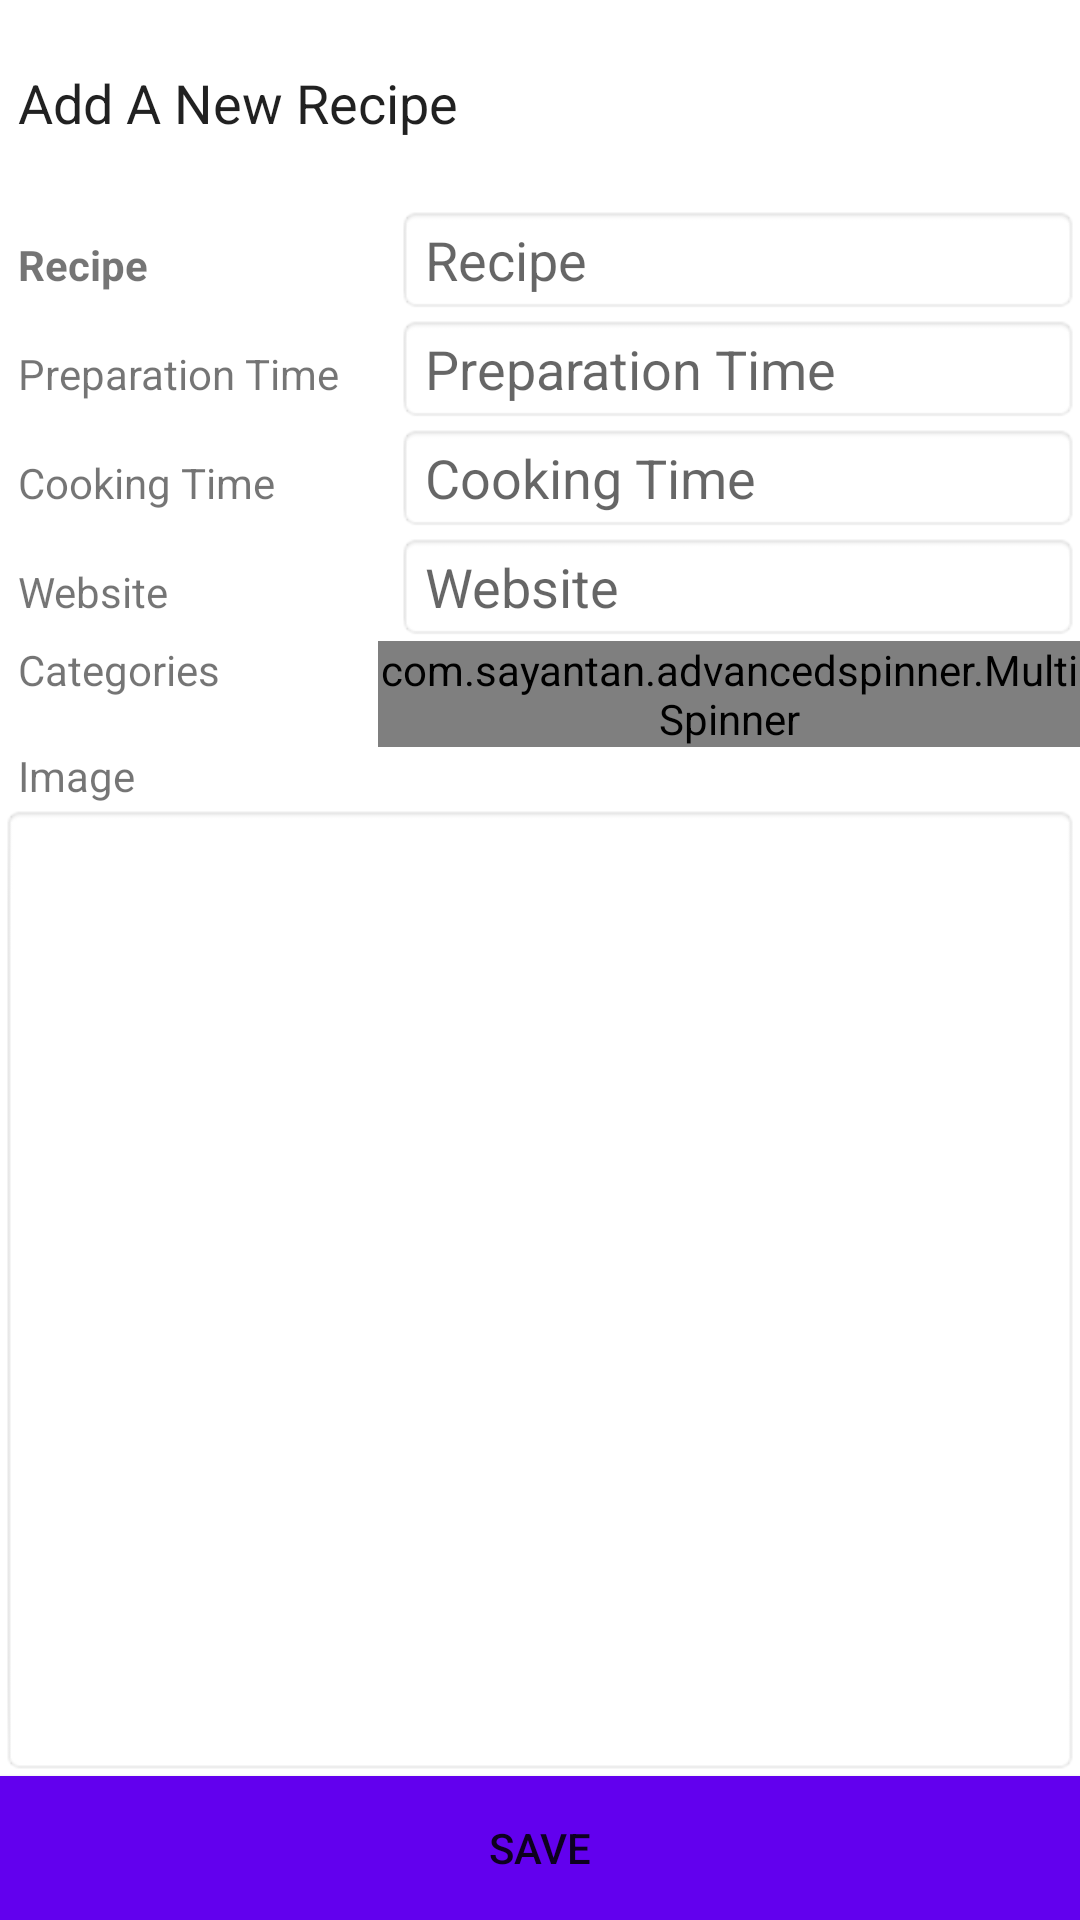

Produce the Android XML layout that renders to this screen, including the resource entries it uses.
<!-- AndroidManifest.xml: application theme AppTheme -->
<!-- res/layout/activity_new_recipe.xml -->
<?xml version="1.0" encoding="utf-8"?>
<LinearLayout xmlns:android="http://schemas.android.com/apk/res/android"
    android:orientation="vertical" android:layout_width="match_parent"
    android:layout_height="match_parent"
    android:layout_weight="1">

    <TextView
        android:id="@+id/header"
        android:layout_width="match_parent"
        android:layout_height="wrap_content"
        android:layout_marginTop="@dimen/big_padding"
        android:layout_marginBottom="@dimen/big_padding"
        android:padding="@dimen/small_padding"
        android:text="@string/add_recipe"
        android:textAppearance="@style/TextAppearance.AppCompat.Large"
        android:textSize="18sp" />
    <LinearLayout
        android:orientation="horizontal"
        android:layout_width="fill_parent"
        android:layout_height="wrap_content">

        <TextView
            android:layout_width="wrap_content"
            android:layout_height="wrap_content"
            android:layout_marginStart="6dp"
            android:layout_marginLeft="6dp"
            android:maxWidth="@dimen/label_width"
            android:minWidth="@dimen/label_width"
            android:text="@string/label_recipe"
            android:textStyle="bold" />

        <EditText
            android:id="@+id/recipe_name"
            android:layout_marginStart="6dp"
            android:layout_marginLeft="6dp"
            android:hint="@string/label_recipe"
            android:layout_width="match_parent"
            android:layout_height="wrap_content"
            android:background="@android:drawable/editbox_background"/>
    </LinearLayout>
    <LinearLayout
        android:orientation="horizontal"
        android:layout_width="fill_parent"
        android:layout_height="wrap_content">
        <TextView
            android:layout_width="wrap_content"
            android:layout_height="wrap_content"
            android:layout_marginStart="6dp"
            android:layout_marginLeft="6dp"
            android:minWidth="@dimen/label_width"
            android:maxWidth="@dimen/label_width"
            android:text="@string/label_preparation_time"/>
        <EditText
            android:id="@+id/preparation_time"
            android:layout_marginStart="6dp"
            android:layout_marginLeft="6dp"
            android:hint="@string/label_preparation_time"
            android:layout_width="match_parent"
            android:layout_height="wrap_content"
            android:background="@android:drawable/editbox_background"/>
    </LinearLayout>
    <LinearLayout
        android:orientation="horizontal"
        android:layout_width="fill_parent"
        android:layout_height="wrap_content">
        <TextView
            android:layout_width="wrap_content"
            android:layout_height="wrap_content"
            android:minWidth="@dimen/label_width"
            android:maxWidth="@dimen/label_width"
            android:layout_marginStart="6dp"
            android:layout_marginLeft="6dp"
            android:text="@string/label_cookingtime"/>
        <EditText
            android:id="@+id/cooking_time"
            android:layout_marginStart="6dp"
            android:layout_marginLeft="6dp"
            android:hint="@string/label_cookingtime"
            android:layout_width="match_parent"
            android:layout_height="wrap_content"
            android:background="@android:drawable/editbox_background"/>
    </LinearLayout>
    <LinearLayout
        android:orientation="horizontal"
        android:layout_width="fill_parent"
        android:layout_height="wrap_content"
        >
        <TextView
            android:layout_width="wrap_content"
            android:layout_height="wrap_content"
            android:minWidth="@dimen/label_width"
            android:maxWidth="@dimen/label_width"
            android:layout_marginStart="6dp"
            android:layout_marginLeft="6dp"
            android:text="@string/label_website"/>
        <EditText
            android:id="@+id/website_url"
            android:layout_marginStart="6dp"
            android:layout_marginLeft="6dp"
            android:hint="@string/label_website"
            android:layout_width="match_parent"
            android:layout_height="wrap_content"
            android:background="@android:drawable/editbox_background"/>
    </LinearLayout>

    <LinearLayout
        android:orientation="horizontal"
        android:layout_width="fill_parent"
        android:layout_height="wrap_content"
        >
        <TextView
            android:layout_width="wrap_content"
            android:layout_height="wrap_content"
            android:minWidth="@dimen/label_width"
            android:maxWidth="@dimen/label_width"
            android:layout_marginStart="6dp"
            android:layout_marginLeft="6dp"
            android:text="@string/label_categories"/>
        <com.sayantan.advancedspinner.MultiSpinner
            android:id="@+id/category_spinner"
            android:layout_width="fill_parent"
            android:layout_height="wrap_content"/>
    </LinearLayout>
    <LinearLayout
        android:orientation="vertical"
        android:layout_width="fill_parent"
        android:layout_height="wrap_content"
        android:layout_weight="1"
        >
        <TextView
            android:layout_width="wrap_content"
            android:layout_height="wrap_content"
            android:minWidth="@dimen/label_width"
            android:maxWidth="@dimen/label_width"
            android:layout_marginStart="6dp"
            android:layout_marginLeft="6dp"
            android:text="@string/label_image"/>
        <ImageView
            android:id="@+id/recipe_image"
            android:hint="@string/label_website"
            android:layout_width="match_parent"
            android:layout_height="match_parent"
            android:background="@android:drawable/editbox_background"
            android:onClick="showImagePickerDialog"
            />
    </LinearLayout>

    <Button
        android:id="@+id/button_save"
        android:layout_width="match_parent"
        android:layout_height="wrap_content"
        android:background="@color/colorPrimary"
        android:text="@string/button_save"
        android:textColor="@color/buttonLabel" />
</LinearLayout>
<!-- resources referenced by this layout -->
<resources>
  <dimen name="big_padding">16dp</dimen>
  <dimen name="label_width">120dp</dimen>
  <dimen name="small_padding">6dp</dimen>
  <string name="add_recipe">Add A New Recipe</string>
  <string name="button_save">Save</string>
  <string name="label_categories">Categories</string>
  <string name="label_cookingtime">Cooking Time</string>
  <string name="label_image">Image</string>
  <string name="label_preparation_time">Preparation Time</string>
  <string name="label_recipe">Recipe</string>
  <string name="label_website">Website</string>
  <style name="AppTheme" parent="Theme.MaterialComponents.Light.DarkActionBar">
          
          <item name="colorPrimary">@color/colorPrimary</item>
          <item name="colorPrimaryDark">@color/colorPrimaryDark</item>
          <item name="colorAccent">@color/colorAccent</item>
          <item name="windowActionBar">false</item>
          <item name="windowNoTitle">true</item>
      </style>
  <!-- not gathered from this repository: default colours our renderer supplied (Android Studio template values) -->
  <color name="colorPrimary">#FF6200EE</color>
  <color name="colorPrimaryDark">#FF3700B3</color>
  <color name="colorAccent">#FF03DAC5</color>
</resources>
